6-way image classification set "dataset" from GitHub (BibiHazaratun/flower-classification-ml); label vocabulary: bougainvillea, catharanthus, dianthus, hibiscus, marigold, petunia.

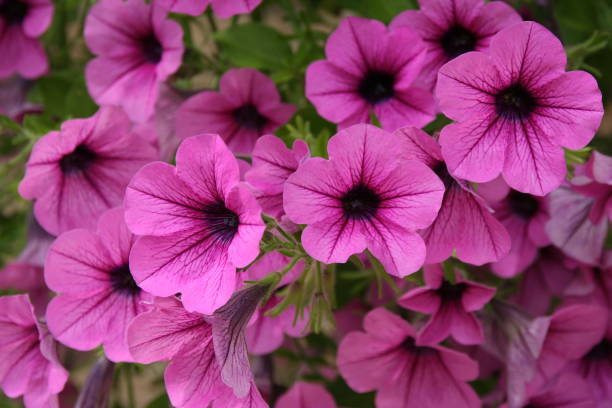
Label: petunia

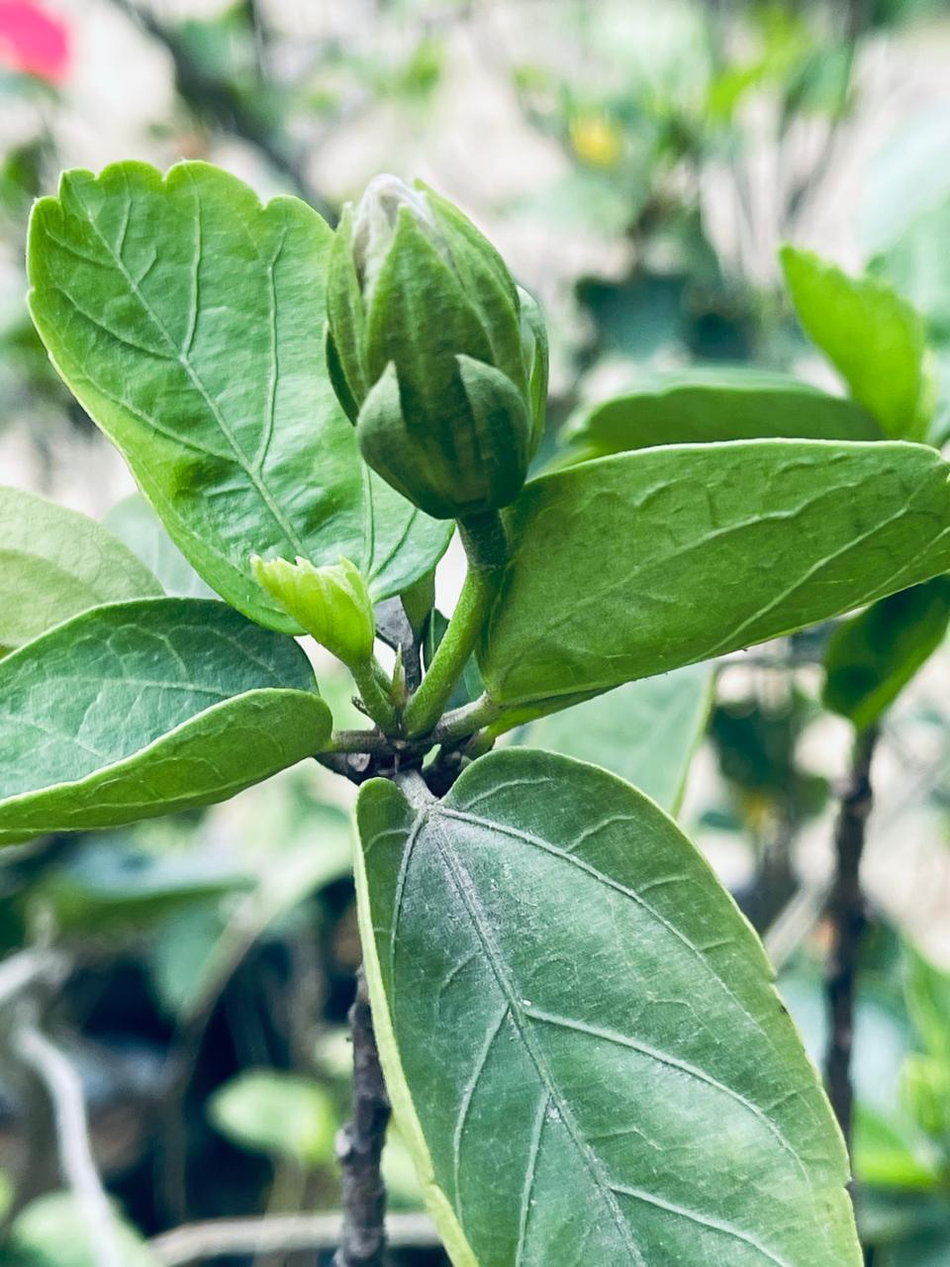
Label: hibiscus

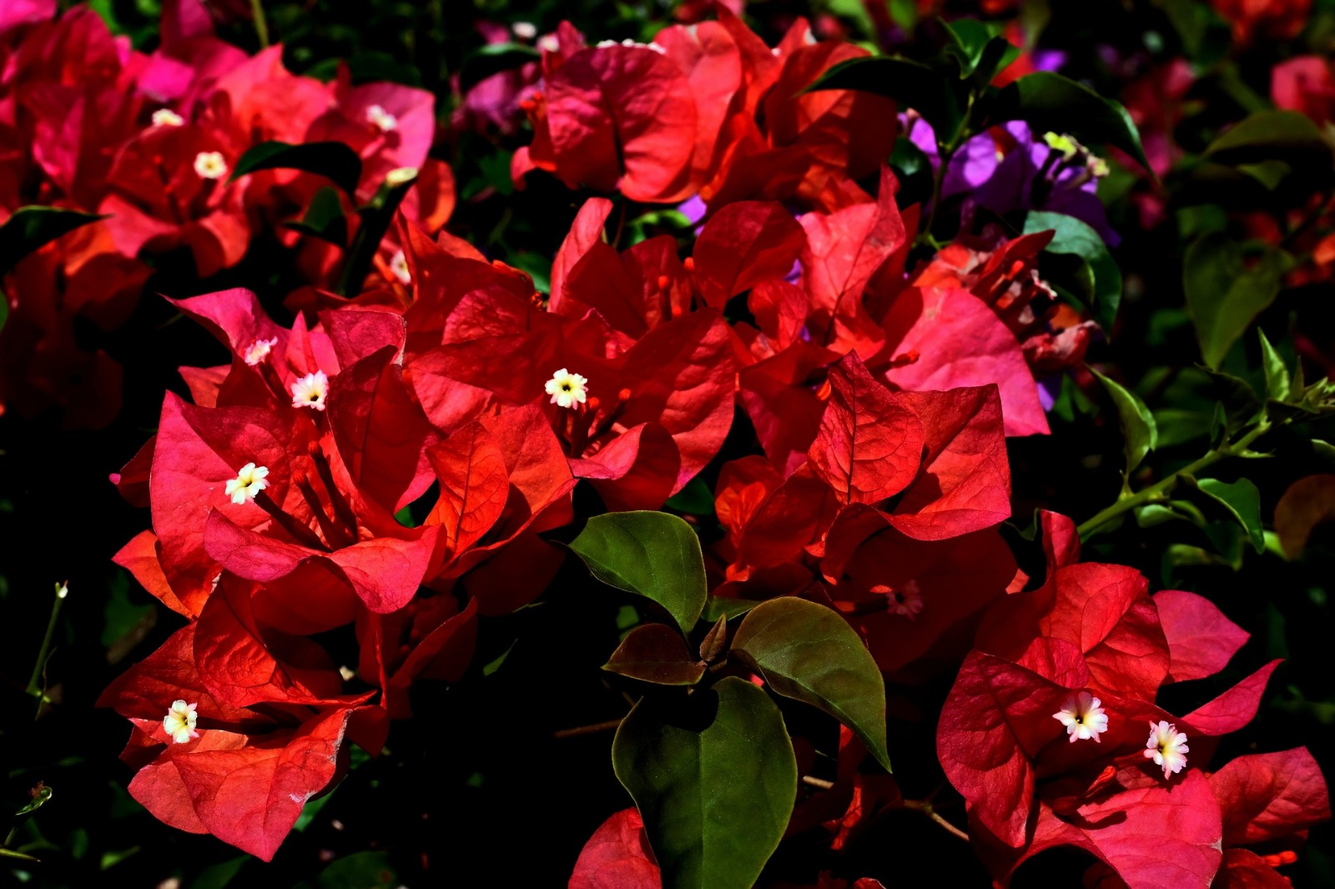
Label: bougainvillea

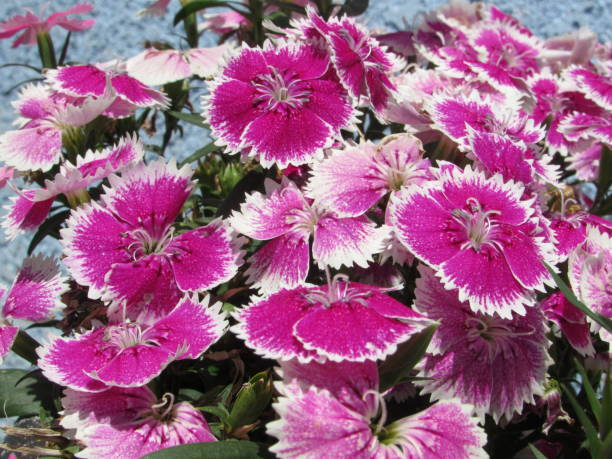
Label: dianthus

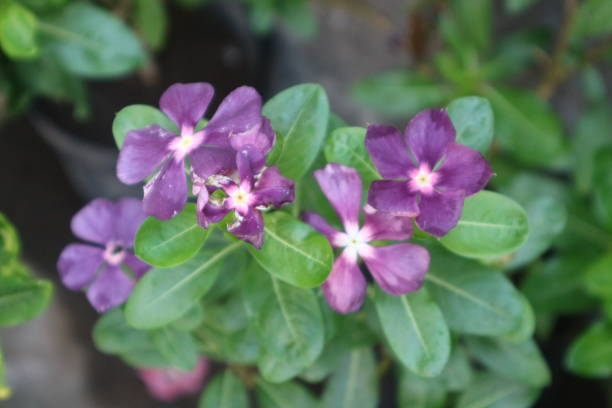
Label: catharanthus

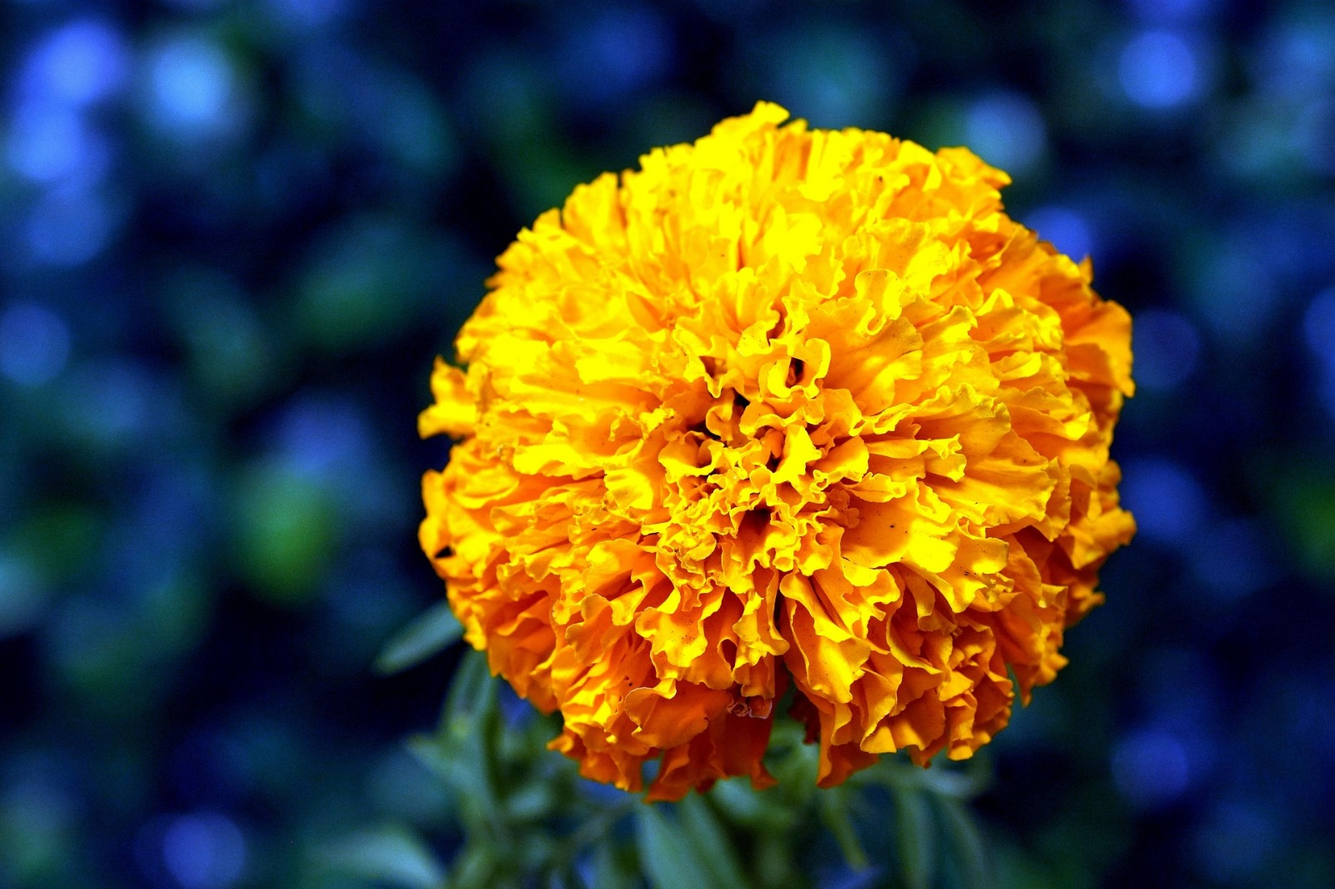
Label: marigold
